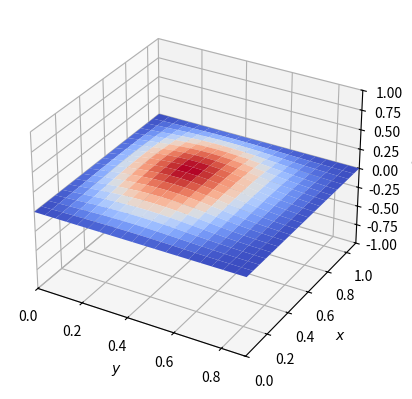

The matplotlib source for this figure:
'''
TMA4121
16. Mars 2024
Wilhelm Engenes (MTKJ)

Numerisk løsning til varmelikningen (To romlige koordinater) som viser hvordan 2D-materiale i xy-planet nedkjøles,
hvor z aksen viser temperaturen.

2 romlige koordinater + tid + varme -> 4 dimensjoner -> Plotter x, y og varme + animerer tid. Plottingen
representerer varmen med farge.
'''

import numpy as np
import matplotlib.pyplot as plt
import matplotlib.animation as animation
from matplotlib import cm

L_x = 0.9 # Lengden i x-retning
L_y = 1.1 # Lengden i y-retning
T = .05 # Total tid

N_x = 20  # Antall punkter i x-retning
N_y = 20  # Antall punkter i y-retning
N_t = 1000  # Antall tidssteg

h_x = L_x/N_x  # Størrelsen på stegene i x-retning
h_y = L_y/N_y  # Størrelsen på stegene i y-retning
k = T/N_t  # Størrelsen på tidsstegene

x = np.linspace(0, L_x, N_x)  # Array med x-verdiene
y = np.linspace(0, L_y, N_y)  # Array med y-verdiene
t = np.linspace(0, T, N_t)  # Array med tidsverdiene

u = np.zeros((N_x, N_y, N_t))  # Array for temperaturfordelingen

# Velger funksjon her (for initialbetingelsene):
func = lambda x, y: np.sin(3*np.pi*np.sqrt((x-.5)**2 + (y-.5)**2))

func_vals = np.array([[func(x_val, y_val) for y_val in y] for x_val in x]) # Initialbetingelse
u[1:-1,1:-1,0] = func_vals[1:-1, 1:-1] # Setter initialbetingelsen for temperaturfordelingen

# Euler eksplisitte metode
def u_next(u):
    u_next = np.zeros((N_x, N_y))
    for i in range(1, N_x-1):
        for j in range(1, N_y-1):
            u_next[i,j] = k/(h_x**2)*(u[i-1,j]-2*u[i,j]+u[i+1,j]) + k/(h_y**2)*(u[i,j-1] - 2*u[i,j] + u[i,j+1]) + u[i,j]
    return u_next

for i in range(N_t-1):
    u[:,:,i+1] = u_next(u[:,:,i])

# Plotting av 3D figur + tid
T_ani = 1 # Total tid for animasjonen i sekunder
fps = 60 # frames per sekund
total_frames = T_ani*fps # Totalt antall frames

fig, ax = plt.subplots(subplot_kw={"projection": "3d"}) # Oppretter 3D-plot
meshX, meshY = np.meshgrid(x, y) # Lager meshgrid for x og y

def update(frame):
    ax.clear()
    surf = ax.plot_surface(meshX, meshY, u[:,:,frame], cmap = cm.coolwarm)
    ax.set_xlabel("$y$") # Setter x-akse navn
    ax.set_ylabel("$x$") # Setter y-akse navn
    ax.set_zlabel("$u$") # Setter z-akse navn
    ax.set_xlim((0,L_x)) # Setter grenser for x-aksen
    ax.set_ylim((0,L_y)) # Setter grenser for y-aksen
    ax.set_zlim((-1,1)) # Setter grenser for z-aksen
    return surf

ani = animation.FuncAnimation(fig, update,
                              frames=np.linspace(0, N_t-1, total_frames).astype(int), interval = 1000/fps)
ani.save("animation2d.gif")
plt.show()